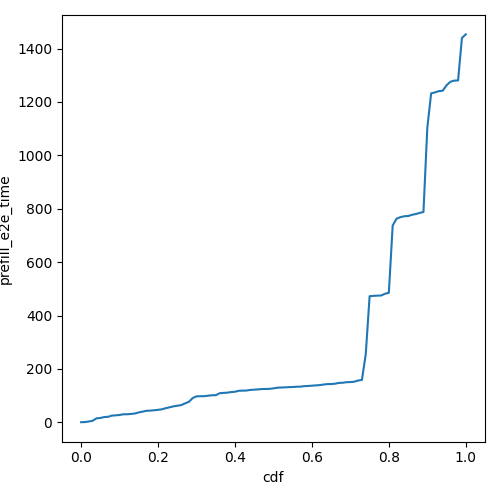

The file beside this chart, header and first rows:
cdf, prefill_e2e_time
0.0, 0.3775
0.01, 0.7834
0.02, 3.049
0.03, 5.666
0.04, 15.05
0.05, 16.04
0.06, 19.63
0.07, 20.54
0.08, 25.09
0.09, 26.04
0.1, 27.46
0.11, 29.98
0.12, 30.11
0.13, 31.32
0.14, 33
0.15, 37.12
0.16, 40.02
0.17, 43.05
0.18, 43.8
0.19, 45.11
0.2, 46.7
0.21, 48.62
0.22, 52.89
0.23, 56.1
0.24, 59.76
0.25, 62.08
0.26, 64.28
0.27, 70.69
0.28, 76.51
0.29, 90.77
0.3, 97.31
0.31, 97.55
0.32, 97.88
0.33, 99.58
0.34, 101.2
0.35, 101.5
0.36, 108.8
0.37, 110.1
0.38, 111
0.39, 113.2
0.4, 114.5
0.41, 118.1
0.42, 118.5
0.43, 118.9
0.44, 121.3
0.45, 122.2
0.46, 123.2
0.47, 124.6
0.48, 124.8
0.49, 125.2
0.5, 127.1
0.51, 129.5
0.52, 130.3
0.53, 130.7
0.54, 131.7
0.55, 132.1
0.56, 133.2
0.57, 133.4
0.58, 135.4
0.59, 136.1
... 41 more rows
